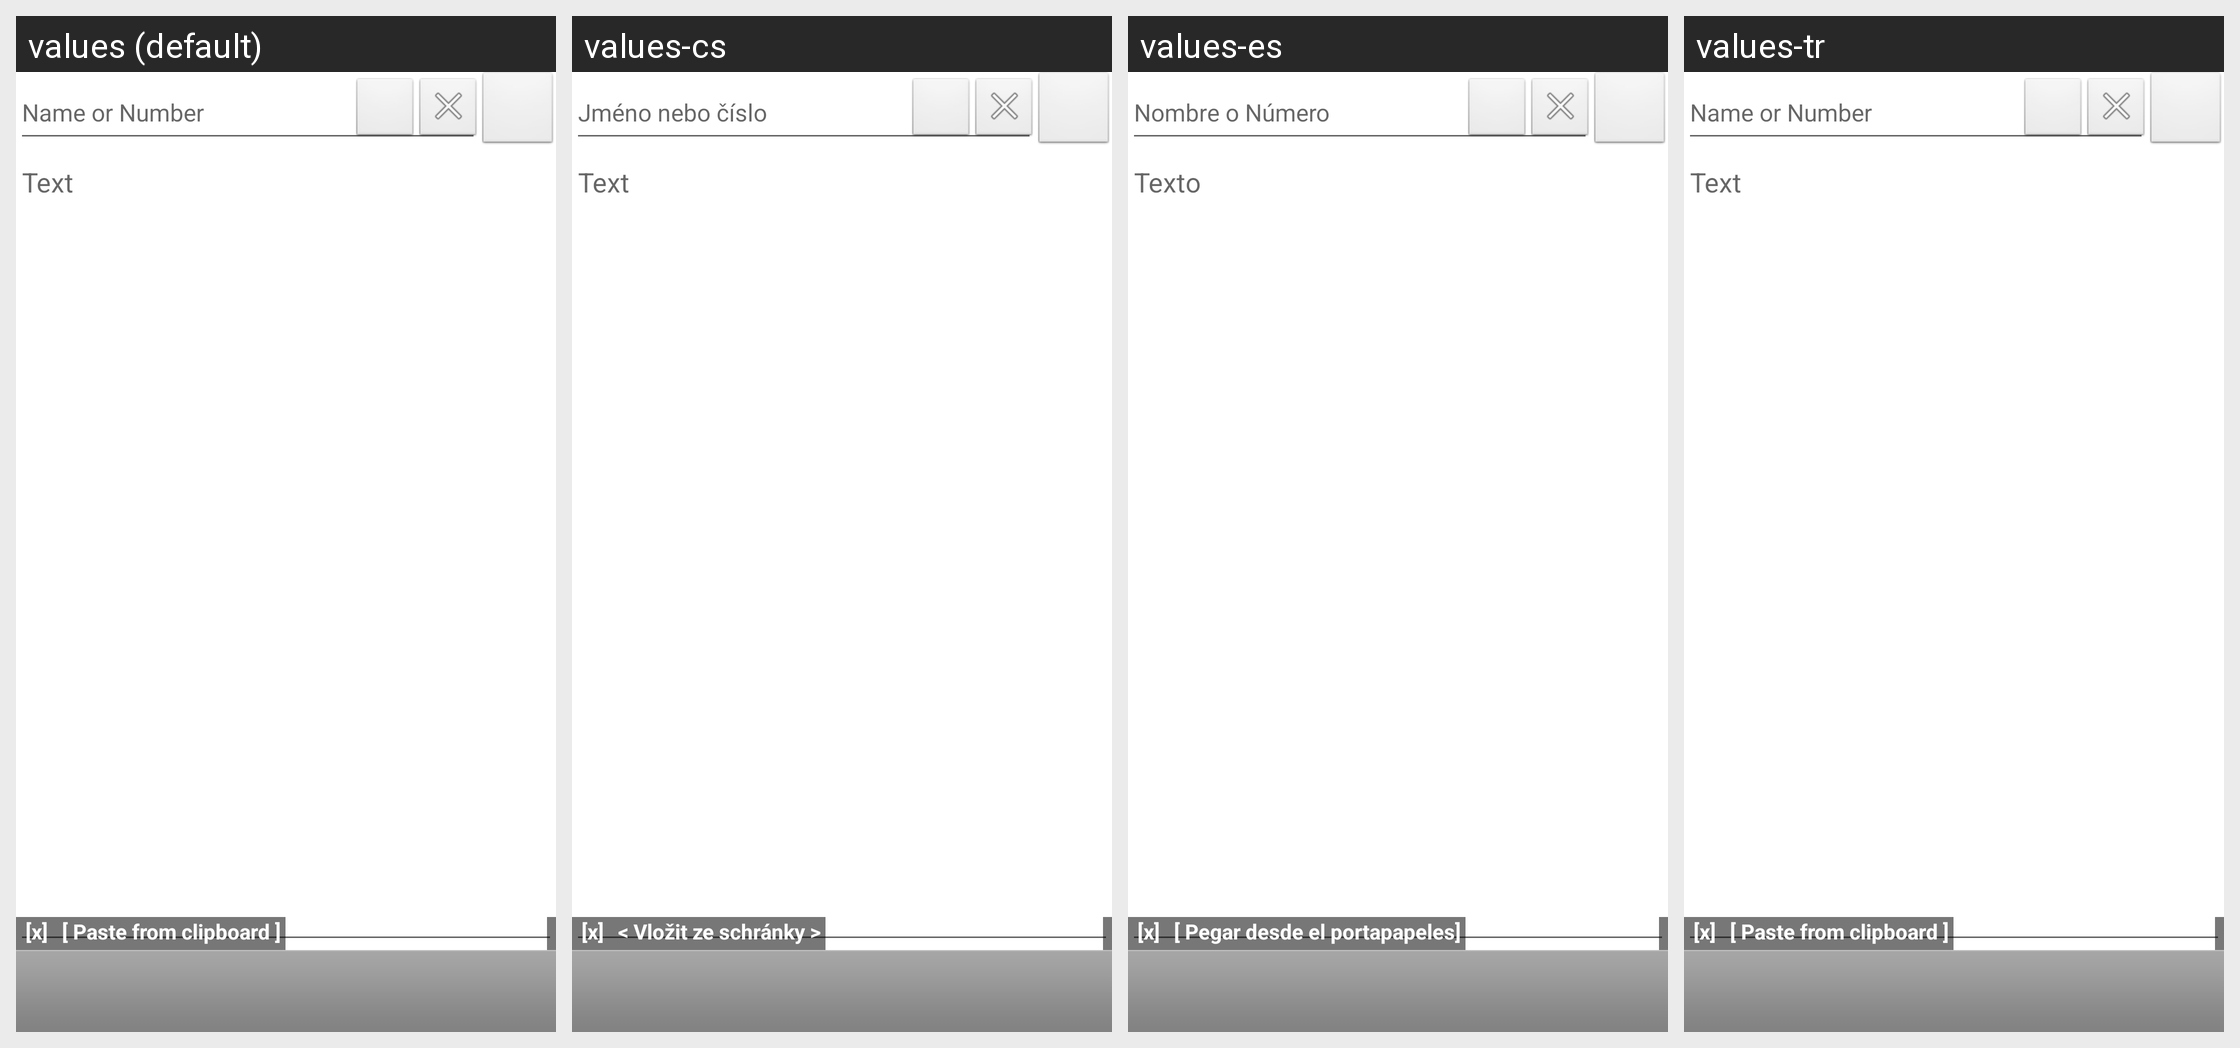

This grid shows one Android layout under several languages. Give, for every string resource on the screen, its name, the default text and each shown locale's text.
Android screen res/layout/main.xml rendered under 4 locales, left to right: values (default), values-cs, values-es, values-tr. Device: Nexus 5 (rendered at 1080×1920; each locale shown at half size, 540×960, under a caption strip naming it); theme Theme.MaterialComponents.DayNight.NoActionBar.
Other locales in the repository, not shown: values-de, values-en-rUS, values-fr, values-hu, values-it, values-pt, values-ro, values-ru, values-sk, values-uk.
Strings drawn on this screen, with the default value and each locale's value (text and hints the layout hard-codes, and strings that could not be matched under every locale, appear in the picture but are not listed):

to_hint
  values: Name or Number
  values-cs: Jméno nebo číslo
  values-es: Nombre o Número
  values-tr: Name or Number  [not translated; the default value is used]

text_hint
  values: Text
  values-cs: Text
  values-es: Texto
  values-tr: Text  [not translated; the default value is used]

paste_
  values: [ Paste from clipboard ]
  values-cs: < Vložit ze schránky >
  values-es: [ Pegar desde el portapapeles]
  values-tr: [ Paste from clipboard ]  [not translated; the default value is used]
